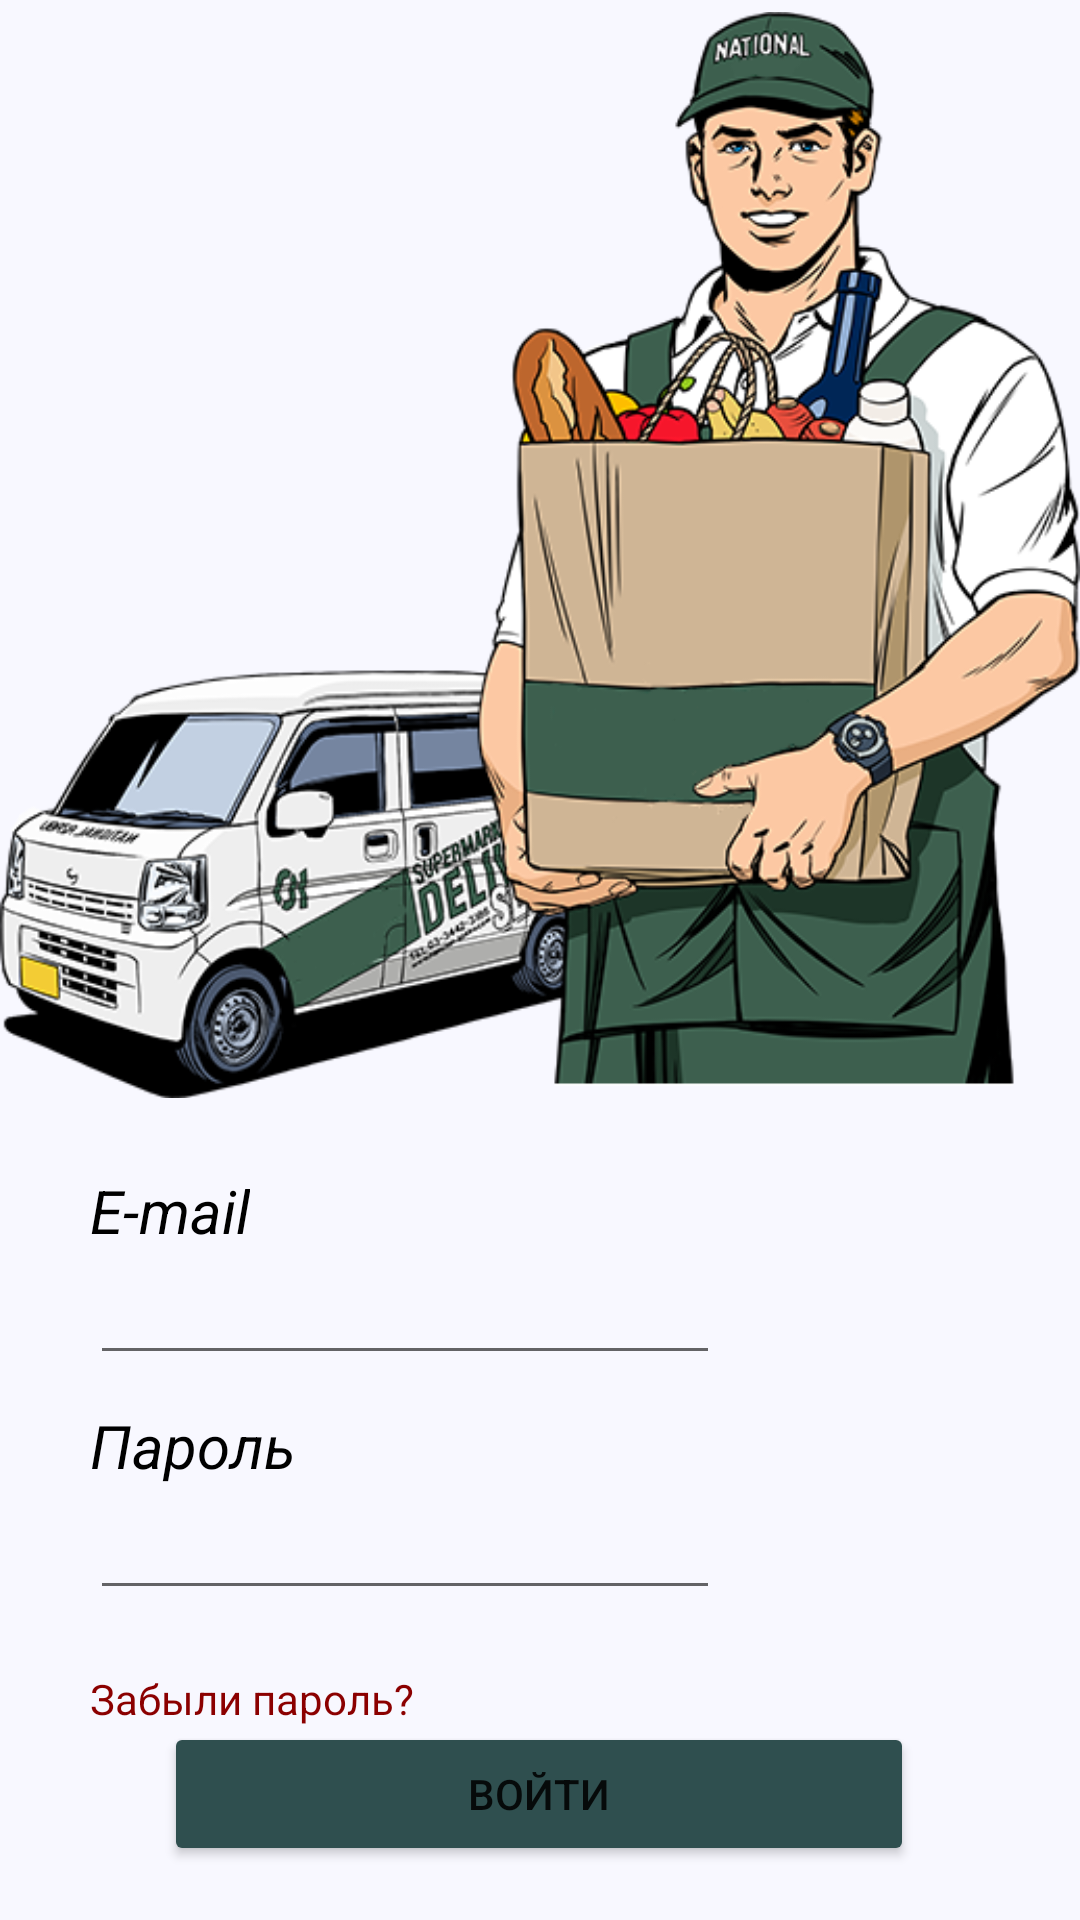

Reconstruct the res/layout file that produces this screen, plus the resources it refers to.
<!-- AndroidManifest.xml: application theme Theme.DeliveryOfProducts -->
<!-- res/layout/activity_main3.xml -->
<?xml version="1.0" encoding="utf-8"?>
<androidx.constraintlayout.widget.ConstraintLayout xmlns:android="http://schemas.android.com/apk/res/android"
    xmlns:app="http://schemas.android.com/apk/res-auto"
    xmlns:tools="http://schemas.android.com/tools"
    android:layout_width="match_parent"
    android:layout_height="match_parent"
    tools:context=".MainActivity3"
    android:background="#F8F8FF">

    <ImageView
        android:id="@+id/imageView"
        android:layout_width="match_parent"
        android:layout_height="370dp"
        app:srcCompat="@drawable/mantwo"
        tools:layout_editor_absoluteX="-2dp"
        tools:layout_editor_absoluteY="0dp"
        app:layout_constraintLeft_toLeftOf="parent"
        app:layout_constraintRight_toRightOf="parent"
        tools:ignore="MissingConstraints" />


    <TextView
        android:id="@+id/textView"
        android:layout_width="wrap_content"
        android:layout_height="wrap_content"
        android:layout_marginLeft="30dp"
        android:layout_marginTop="20dp"
        android:text="E-mail"
        android:textColor="@color/black"
        android:textSize="20dp"
        android:textStyle="italic"
        app:layout_constraintLeft_toLeftOf="parent"
        app:layout_constraintTop_toBottomOf="@id/imageView" />

    <EditText
        android:id="@+id/editTextTextEmailAddress"
        android:layout_width="wrap_content"
        android:layout_height="wrap_content"
        android:layout_marginLeft="30dp"
        android:ems="10"
        android:inputType="textEmailAddress"
        app:layout_constraintLeft_toLeftOf="parent"
        app:layout_constraintTop_toBottomOf="@id/textView" />

    <TextView
        android:id="@+id/textView2"
        android:layout_width="wrap_content"
        android:layout_height="wrap_content"
        android:layout_marginLeft="30dp"
        android:layout_marginTop="10dp"
        android:text="Пароль"
        android:textColor="@color/black"
        android:textSize="20dp"
        android:textStyle="italic"
        app:layout_constraintLeft_toLeftOf="parent"
        app:layout_constraintTop_toBottomOf="@id/editTextTextEmailAddress" />

    <EditText
        android:id="@+id/editTextTextPassword"
        android:layout_width="wrap_content"
        android:layout_height="wrap_content"
        android:layout_marginLeft="30dp"
        android:ems="10"
        android:inputType="textPassword"
        app:layout_constraintLeft_toLeftOf="parent"
        app:layout_constraintTop_toBottomOf="@id/textView2" />

    <TextView
        android:id="@+id/textView3"
        android:layout_width="wrap_content"
        android:layout_height="wrap_content"
        android:layout_marginLeft="30dp"
        android:layout_marginTop="20dp"
        android:text="Забыли пароль?"
        android:textColor="#8B0000"
        app:layout_constraintLeft_toLeftOf="parent"
        app:layout_constraintTop_toBottomOf="@id/editTextTextPassword" />

    <Button
        android:id="@+id/button"
        android:layout_width="250dp"
        android:layout_height="wrap_content"
        android:layout_marginTop="300dp"
        android:layout_marginBottom="114dp"
        android:backgroundTint="#2F4F4F"
        android:onClick="sendRequest"
        android:text="Войти"
        app:layout_constraintBottom_toBottomOf="parent"
        app:layout_constraintHorizontal_bias="0.496"
        app:layout_constraintLeft_toLeftOf="parent"
        app:layout_constraintRight_toRightOf="parent"
        app:layout_constraintTop_toBottomOf="@id/imageView" />


</androidx.constraintlayout.widget.ConstraintLayout>
<!-- resources referenced by this layout -->
<resources>
  <!-- drawable mantwo: png bitmap (drawable, 188663 bytes) -->
  <style name="Theme.DeliveryOfProducts" parent="Theme.MaterialComponents.DayNight.DarkActionBar">
          
          <item name="colorPrimary">@color/purple_500</item>
          <item name="colorPrimaryVariant">@color/purple_700</item>
          <item name="colorOnPrimary">@color/white</item>
          
          <item name="colorSecondary">@color/teal_200</item>
          <item name="colorSecondaryVariant">@color/teal_700</item>
          <item name="colorOnSecondary">@color/black</item>
          
          <item name="android:statusBarColor" tools:targetApi="l">?attr/colorPrimaryVariant</item>
          
      </style>
  <!-- not gathered from this repository: default colours our renderer supplied (Android Studio template values) -->
  <color name="purple_500">#FF6200EE</color>
  <color name="purple_700">#FF3700B3</color>
  <color name="teal_200">#FF03DAC5</color>
  <color name="teal_700">#FF018786</color>
  <color name="black">#FF000000</color>
  <color name="white">#FFFFFFFF</color>
</resources>
